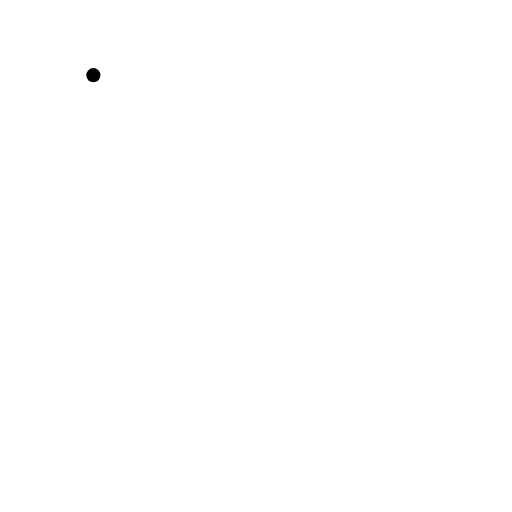
t = 0.00 s
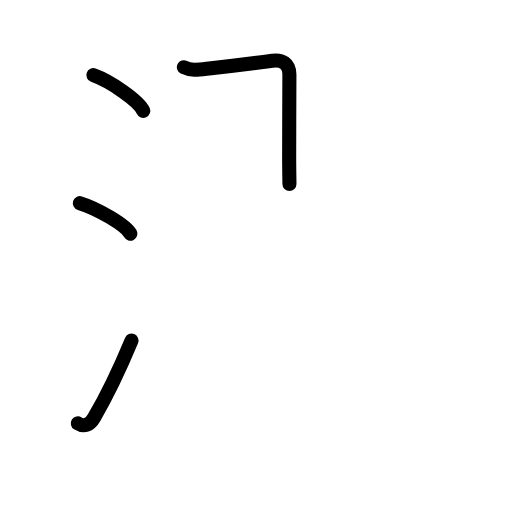
t = 3.35 s
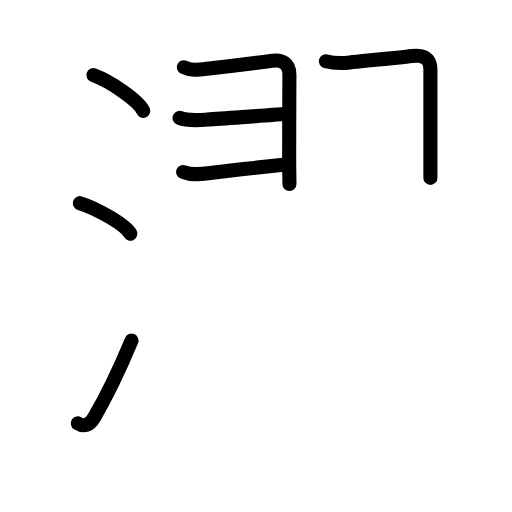
t = 6.75 s
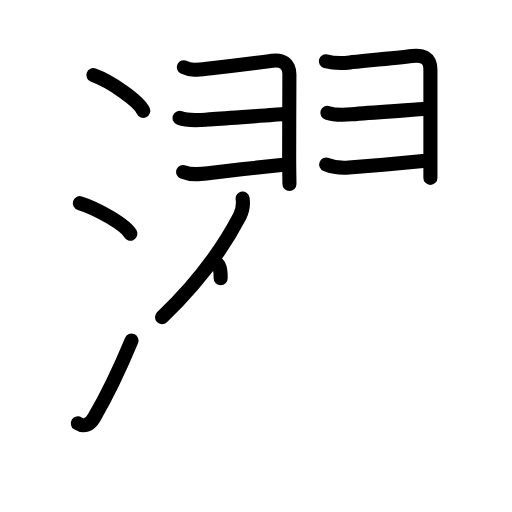
t = 10.25 s
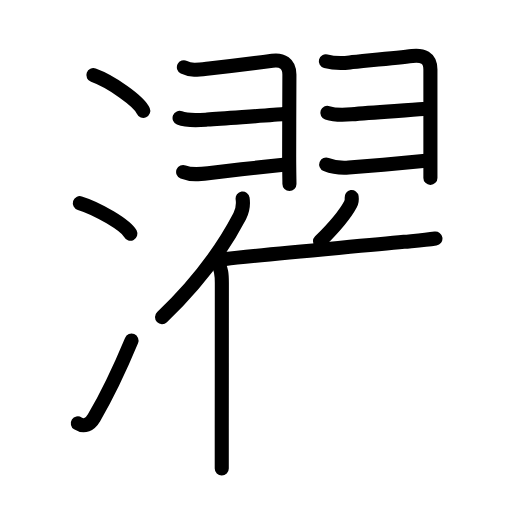
t = 12.88 s
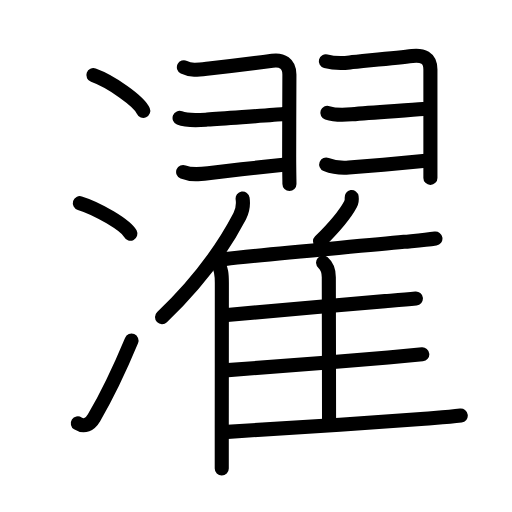
t = 17.00 s

The animated SVG that drew these frames (rendered in a browser with its animation timeline set to each time). Animation: 55 SMIL elements (animate=55); one cycle of 17.00 s.

<?xml version="1.0" encoding="UTF-8"?>
<!--
AniKanjiVG is licensed by CC-BY-SA Paul C. Sommerhoff (https://bitbucket.org/sommerhoff/anikanjivg).
AniKanjiVG uses KanjiVG which is licensed by CC-BY-SA Ulrich Apel (http://kanjivg.tagaini.net).
See also http://creativecommons.org/licenses/by-sa/3.0/
-->
<svg xmlns:kvg='http://kanjivg.tagaini.net' xmlns='http://www.w3.org/2000/svg' width='109' height='109' viewBox='0 0 109 109' style='fill:none;stroke:#000000;stroke-width:3;stroke-linecap:round;stroke-linejoin:round;' id="kvg:kanji_06fef"><g id="kvg:06fef" kvg:element="濯"><g id="kvg:06fef-g1" kvg:element="氵" kvg:variant="true" kvg:original="水" kvg:position="left" kvg:radical="general"><path id="kvg:06fef-s1" kvg:type="㇔" d="M19.88,16c3.75,1.34,9.69,5.51,10.62,7.59"><animate attributeName="d" begin="0.0s" dur="1.0s" from="M19.88,16C19.88,16,19.88,16,19.88,16" to="M19.88,16c3.75,1.34,9.69,5.51,10.62,7.59" />
</path>
<path id="kvg:06fef-s2" kvg:type="㇔" d="M17,43.25c3.79,1.15,9.8,4.72,10.75,6.5"><animate attributeName="d" begin="1.0s" dur="1.0s" from="M17,43.25C17,43.25,17,43.25,17,43.25" to="M17,43.25c3.79,1.15,9.8,4.72,10.75,6.5" />
<animate attributeName="d" begin="0s" dur="1.0s" from="M-100,-100" to="M-100,-100" />
</path>
<path id="kvg:06fef-s3" kvg:type="㇀" d="M16.57,90.14c1.36,0.87,2.6,0.23,3.43-1.18c2.75-4.7,5.5-10.45,8-16.45"><animate attributeName="d" begin="2.0s" dur="0.5s" from="M16.57,90.14C16.57,90.14,16.57,90.14,16.57,90.14" to="M16.57,90.14c1.36,0.87,2.6,0.23,3.43-1.18" />
<animate attributeName="d" begin="2.5s" dur="0.5s" from="M16.57,90.14c1.36,0.87,2.6,0.23,3.43-1.18c0,0,0,0,0,0,0" to="M16.57,90.14c1.36,0.87,2.6,0.23,3.43-1.18c2.75-4.7,5.5-10.45,8-16.45" />
<animate attributeName="d" begin="0s" dur="2.0s" from="M-100,-100" to="M-100,-100" />
</path>
</g>
<g id="kvg:06fef-g2" kvg:position="right" kvg:phon="翟"><g id="kvg:06fef-g3" kvg:element="羽" kvg:position="top"><g id="kvg:06fef-g4" kvg:position="left"><path id="kvg:06fef-s4" kvg:type="㇕/㇆" d="M39.15,14.32c1.54,0.77,3.05,0.52,5.35,0.26c2-0.22,10.32-1.22,13.48-1.65c2.08-0.28,3.63,0.55,3.63,2.92c0,1.07-0.05,12.15-0.05,17.39c0,2.9,0.06,5.2,0.06,5.91"><animate attributeName="d" begin="3.0s" dur="0.2s" from="M39.15,14.32C39.15,14.32,39.15,14.32,39.15,14.32" to="M39.15,14.32c1.54,0.77,3.05,0.52,5.35,0.26" />
<animate attributeName="d" begin="3.2s" dur="0.2s" from="M39.15,14.32c1.54,0.77,3.05,0.52,5.35,0.26c0,0,0,0,0,0,0" to="M39.15,14.32c1.54,0.77,3.05,0.52,5.35,0.26c2-0.22,10.32-1.22,13.48-1.65" />
<animate attributeName="d" begin="3.4s" dur="0.2s" from="M39.15,14.32c1.54,0.77,3.05,0.52,5.35,0.26c2-0.22,10.32-1.22,13.48-1.65c0,0,0,0,0,0,0" to="M39.15,14.32c1.54,0.77,3.05,0.52,5.35,0.26c2-0.22,10.32-1.22,13.48-1.65c2.08-0.28,3.63,0.55,3.63,2.92" />
<animate attributeName="d" begin="3.6s" dur="0.2s" from="M39.15,14.32c1.54,0.77,3.05,0.52,5.35,0.26c2-0.22,10.32-1.22,13.48-1.65c2.08-0.28,3.63,0.55,3.63,2.92c0,0,0,0,0,0,0" to="M39.15,14.32c1.54,0.77,3.05,0.52,5.35,0.26c2-0.22,10.32-1.22,13.48-1.65c2.08-0.28,3.63,0.55,3.63,2.92c0,1.07-0.05,12.15-0.05,17.39" />
<animate attributeName="d" begin="3.8s" dur="0.2s" from="M39.15,14.32c1.54,0.77,3.05,0.52,5.35,0.26c2-0.22,10.32-1.22,13.48-1.65c2.08-0.28,3.63,0.55,3.63,2.92c0,1.07-0.05,12.15-0.05,17.39c0,0,0,0,0,0,0" to="M39.15,14.32c1.54,0.77,3.05,0.52,5.35,0.26c2-0.22,10.32-1.22,13.48-1.65c2.08-0.28,3.63,0.55,3.63,2.92c0,1.07-0.05,12.15-0.05,17.39c0,2.9,0.06,5.2,0.06,5.91" />
<animate attributeName="d" begin="0s" dur="3.0s" from="M-100,-100" to="M-100,-100" />
</path>
<path id="kvg:06fef-s5" kvg:type="㇐c" d="M38.23,25.1c1.81,0.73,4.03,0.5,5.9,0.35c4.83-0.37,14.21-0.93,16.21-1.16"><animate attributeName="d" begin="4.0s" dur="0.5s" from="M38.23,25.1C38.23,25.1,38.23,25.1,38.23,25.1" to="M38.23,25.1c1.81,0.73,4.03,0.5,5.9,0.35" />
<animate attributeName="d" begin="4.5s" dur="0.5s" from="M38.23,25.1c1.81,0.73,4.03,0.5,5.9,0.35c0,0,0,0,0,0,0" to="M38.23,25.1c1.81,0.73,4.03,0.5,5.9,0.35c4.83-0.37,14.21-0.93,16.21-1.16" />
<animate attributeName="d" begin="0s" dur="4.0s" from="M-100,-100" to="M-100,-100" />
</path>
<path id="kvg:06fef-s6" kvg:type="㇐c" d="M38.99,36.61c1.9,0.76,3.84,0.44,5.76,0.21c4.58-0.54,13.76-1.56,15.6-1.77"><animate attributeName="d" begin="5.0s" dur="0.5s" from="M38.99,36.61C38.99,36.61,38.99,36.61,38.99,36.61" to="M38.99,36.61c1.9,0.76,3.84,0.44,5.76,0.21" />
<animate attributeName="d" begin="5.5s" dur="0.5s" from="M38.99,36.61c1.9,0.76,3.84,0.44,5.76,0.21c0,0,0,0,0,0,0" to="M38.99,36.61c1.9,0.76,3.84,0.44,5.76,0.21c4.58-0.54,13.76-1.56,15.6-1.77" />
<animate attributeName="d" begin="0s" dur="5.0s" from="M-100,-100" to="M-100,-100" />
</path>
</g>
<g id="kvg:06fef-g5" kvg:position="right"><path id="kvg:06fef-s7" kvg:type="㇕/㇆" d="M69.37,13.04c1.75,0.46,2.8,0.52,5.1,0.26c1.95-0.22,10-0.99,13.29-1.38c2.15-0.25,3.87,0.33,3.87,2.9c0,0.77,0,11.37,0,17.93c0,2.84,0,4.93,0,5.12"><animate attributeName="d" begin="6.0s" dur="0.2s" from="M69.37,13.04C69.37,13.04,69.37,13.04,69.37,13.04" to="M69.37,13.04c1.75,0.46,2.8,0.52,5.1,0.26" />
<animate attributeName="d" begin="6.2s" dur="0.2s" from="M69.37,13.04c1.75,0.46,2.8,0.52,5.1,0.26c0,0,0,0,0,0,0" to="M69.37,13.04c1.75,0.46,2.8,0.52,5.1,0.26c1.95-0.22,10-0.99,13.29-1.38" />
<animate attributeName="d" begin="6.4s" dur="0.2s" from="M69.37,13.04c1.75,0.46,2.8,0.52,5.1,0.26c1.95-0.22,10-0.99,13.29-1.38c0,0,0,0,0,0,0" to="M69.37,13.04c1.75,0.46,2.8,0.52,5.1,0.26c1.95-0.22,10-0.99,13.29-1.38c2.15-0.25,3.87,0.33,3.87,2.9" />
<animate attributeName="d" begin="6.6s" dur="0.2s" from="M69.37,13.04c1.75,0.46,2.8,0.52,5.1,0.26c1.95-0.22,10-0.99,13.29-1.38c2.15-0.25,3.87,0.33,3.87,2.9c0,0,0,0,0,0,0" to="M69.37,13.04c1.75,0.46,2.8,0.52,5.1,0.26c1.95-0.22,10-0.99,13.29-1.38c2.15-0.25,3.87,0.33,3.87,2.9c0,0.77,0,11.37,0,17.93" />
<animate attributeName="d" begin="6.8s" dur="0.2s" from="M69.37,13.04c1.75,0.46,2.8,0.52,5.1,0.26c1.95-0.22,10-0.99,13.29-1.38c2.15-0.25,3.87,0.33,3.87,2.9c0,0.77,0,11.37,0,17.93c0,0,0,0,0,0,0" to="M69.37,13.04c1.75,0.46,2.8,0.52,5.1,0.26c1.95-0.22,10-0.99,13.29-1.38c2.15-0.25,3.87,0.33,3.87,2.9c0,0.77,0,11.37,0,17.93c0,2.84,0,4.93,0,5.12" />
<animate attributeName="d" begin="0s" dur="6.0s" from="M-100,-100" to="M-100,-100" />
</path>
<path id="kvg:06fef-s8" kvg:type="㇐c" d="M69.69,24.02c1.43,0.48,3.43,0.48,5.18,0.32c4.55-0.41,12-0.84,15.22-1.12"><animate attributeName="d" begin="7.0s" dur="0.5s" from="M69.69,24.02C69.69,24.02,69.69,24.02,69.69,24.02" to="M69.69,24.02c1.43,0.48,3.43,0.48,5.18,0.32" />
<animate attributeName="d" begin="7.5s" dur="0.5s" from="M69.69,24.02c1.43,0.48,3.43,0.48,5.18,0.32c0,0,0,0,0,0,0" to="M69.69,24.02c1.43,0.48,3.43,0.48,5.18,0.32c4.55-0.41,12-0.84,15.22-1.12" />
<animate attributeName="d" begin="0s" dur="7.0s" from="M-100,-100" to="M-100,-100" />
</path>
<path id="kvg:06fef-s9" kvg:type="㇐c" d="M69.44,35.03c1.61,0.64,3.14,0.78,4.81,0.65c4.34-0.34,14.3-1.23,16.37-1.46"><animate attributeName="d" begin="8.0s" dur="0.5s" from="M69.44,35.03C69.44,35.03,69.44,35.03,69.44,35.03" to="M69.44,35.03c1.61,0.64,3.14,0.78,4.81,0.65" />
<animate attributeName="d" begin="8.5s" dur="0.5s" from="M69.44,35.03c1.61,0.64,3.14,0.78,4.81,0.65c0,0,0,0,0,0,0" to="M69.44,35.03c1.61,0.64,3.14,0.78,4.81,0.65c4.34-0.34,14.3-1.23,16.37-1.46" />
<animate attributeName="d" begin="0s" dur="8.0s" from="M-100,-100" to="M-100,-100" />
</path>
</g>
</g>
<g id="kvg:06fef-g6" kvg:element="隹" kvg:position="bottom"><g id="kvg:06fef-g7" kvg:element="亻" kvg:variant="true" kvg:original="人"><path id="kvg:06fef-s10" kvg:type="㇒" d="M51.65,42.27c0.18,1.27-0.05,2.68-0.62,3.77c-3.62,6.93-8.41,13.72-16.53,21.47"><animate attributeName="d" begin="9.0s" dur="0.5s" from="M51.65,42.27C51.65,42.27,51.65,42.27,51.65,42.27" to="M51.65,42.27c0.18,1.27-0.05,2.68-0.62,3.77" />
<animate attributeName="d" begin="9.5s" dur="0.5s" from="M51.65,42.27c0.18,1.27-0.05,2.68-0.62,3.77c0,0,0,0,0,0,0" to="M51.65,42.27c0.18,1.27-0.05,2.68-0.62,3.77c-3.62,6.93-8.41,13.72-16.53,21.47" />
<animate attributeName="d" begin="0s" dur="9.0s" from="M-100,-100" to="M-100,-100" />
</path>
<path id="kvg:06fef-s11" kvg:type="㇑" d="M46.23,56.11c0.96,0.96,1,2.49,1,4.14c0,8.19-0.01,21.7-0.02,30.99c0,3.84,0,6.91,0,8.51"><animate attributeName="d" begin="10.0s" dur="0.3333333333333333s" from="M46.23,56.11C46.23,56.11,46.23,56.11,46.23,56.11" to="M46.23,56.11c0.96,0.96,1,2.49,1,4.14" />
<animate attributeName="d" begin="10.333333333333334s" dur="0.3333333333333333s" from="M46.23,56.11c0.96,0.96,1,2.49,1,4.14c0,0,0,0,0,0,0" to="M46.23,56.11c0.96,0.96,1,2.49,1,4.14c0,8.19-0.01,21.7-0.02,30.99" />
<animate attributeName="d" begin="10.666666666666666s" dur="0.3333333333333333s" from="M46.23,56.11c0.96,0.96,1,2.49,1,4.14c0,8.19-0.01,21.7-0.02,30.99c0,0,0,0,0,0,0" to="M46.23,56.11c0.96,0.96,1,2.49,1,4.14c0,8.19-0.01,21.7-0.02,30.99c0,3.84,0,6.91,0,8.51" />
<animate attributeName="d" begin="0s" dur="10.0s" from="M-100,-100" to="M-100,-100" />
</path>
</g>
<path id="kvg:06fef-s12" kvg:type="㇒" d="M74.86,41.96c0.07,0.48-0.02,1.12-0.24,1.53c-1.42,2.64-3.23,4.68-6.49,7.89"><animate attributeName="d" begin="11.0s" dur="0.5s" from="M74.86,41.96C74.86,41.96,74.86,41.96,74.86,41.96" to="M74.86,41.96c0.07,0.48-0.02,1.12-0.24,1.53" />
<animate attributeName="d" begin="11.5s" dur="0.5s" from="M74.86,41.96c0.07,0.48-0.02,1.12-0.24,1.53c0,0,0,0,0,0,0" to="M74.86,41.96c0.07,0.48-0.02,1.12-0.24,1.53c-1.42,2.64-3.23,4.68-6.49,7.89" />
<animate attributeName="d" begin="0s" dur="11.0s" from="M-100,-100" to="M-100,-100" />
</path>
<path id="kvg:06fef-s13" kvg:type="㇐b" d="M48,55.12c6.31-0.74,27.02-2.57,38.01-3.63c2.23-0.21,4.48-0.37,6.69-0.7"><animate attributeName="d" begin="12.0s" dur="0.5s" from="M48,55.12C48,55.12,48,55.12,48,55.12" to="M48,55.12c6.31-0.74,27.02-2.57,38.01-3.63" />
<animate attributeName="d" begin="12.5s" dur="0.5s" from="M48,55.12c6.31-0.74,27.02-2.57,38.01-3.63c0,0,0,0,0,0,0" to="M48,55.12c6.31-0.74,27.02-2.57,38.01-3.63c2.23-0.21,4.48-0.37,6.69-0.7" />
<animate attributeName="d" begin="0s" dur="12.0s" from="M-100,-100" to="M-100,-100" />
</path>
<path id="kvg:06fef-s14" kvg:type="㇑a" d="M68.78,55.9c0.97,0.85,1.22,1.97,1.22,3.11c0,5.85,0.05,21.11,0.05,30.47"><animate attributeName="d" begin="13.0s" dur="0.5s" from="M68.78,55.9C68.78,55.9,68.78,55.9,68.78,55.9" to="M68.78,55.9c0.97,0.85,1.22,1.97,1.22,3.11" />
<animate attributeName="d" begin="13.5s" dur="0.5s" from="M68.78,55.9c0.97,0.85,1.22,1.97,1.22,3.11c0,0,0,0,0,0,0" to="M68.78,55.9c0.97,0.85,1.22,1.97,1.22,3.11c0,5.85,0.05,21.11,0.05,30.47" />
<animate attributeName="d" begin="0s" dur="13.0s" from="M-100,-100" to="M-100,-100" />
</path>
<path id="kvg:06fef-s15" kvg:type="㇐b" d="M48.34,67.05c5.88-0.47,23.82-2.12,33.65-2.94c2.18-0.18,4.37-0.35,6.55-0.57"><animate attributeName="d" begin="14.0s" dur="0.5s" from="M48.34,67.05C48.34,67.05,48.34,67.05,48.34,67.05" to="M48.34,67.05c5.88-0.47,23.82-2.12,33.65-2.94" />
<animate attributeName="d" begin="14.5s" dur="0.5s" from="M48.34,67.05c5.88-0.47,23.82-2.12,33.65-2.94c0,0,0,0,0,0,0" to="M48.34,67.05c5.88-0.47,23.82-2.12,33.65-2.94c2.18-0.18,4.37-0.35,6.55-0.57" />
<animate attributeName="d" begin="0s" dur="14.0s" from="M-100,-100" to="M-100,-100" />
</path>
<path id="kvg:06fef-s16" kvg:type="㇐b" d="M48.51,78.8c5.96-0.44,23.8-1.82,34.12-2.71c2.42-0.21,4.84-0.43,7.27-0.66"><animate attributeName="d" begin="15.0s" dur="0.5s" from="M48.51,78.8C48.51,78.8,48.51,78.8,48.51,78.8" to="M48.51,78.8c5.96-0.44,23.8-1.82,34.12-2.71" />
<animate attributeName="d" begin="15.5s" dur="0.5s" from="M48.51,78.8c5.96-0.44,23.8-1.82,34.12-2.71c0,0,0,0,0,0,0" to="M48.51,78.8c5.96-0.44,23.8-1.82,34.12-2.71c2.42-0.21,4.84-0.43,7.27-0.66" />
<animate attributeName="d" begin="0s" dur="15.0s" from="M-100,-100" to="M-100,-100" />
</path>
<path id="kvg:06fef-s17" kvg:type="㇐b" d="M48.42,91.94c7.38-0.4,29.69-1.86,41.96-2.8c2.56-0.2,5.15-0.33,7.71-0.66"><animate attributeName="d" begin="16.0s" dur="0.5s" from="M48.42,91.94C48.42,91.94,48.42,91.94,48.42,91.94" to="M48.42,91.94c7.38-0.4,29.69-1.86,41.96-2.8" />
<animate attributeName="d" begin="16.5s" dur="0.5s" from="M48.42,91.94c7.38-0.4,29.69-1.86,41.96-2.8c0,0,0,0,0,0,0" to="M48.42,91.94c7.38-0.4,29.69-1.86,41.96-2.8c2.56-0.2,5.15-0.33,7.71-0.66" />
<animate attributeName="d" begin="0s" dur="16.0s" from="M-100,-100" to="M-100,-100" />
</path>
</g>
</g>
</g>
</svg>
